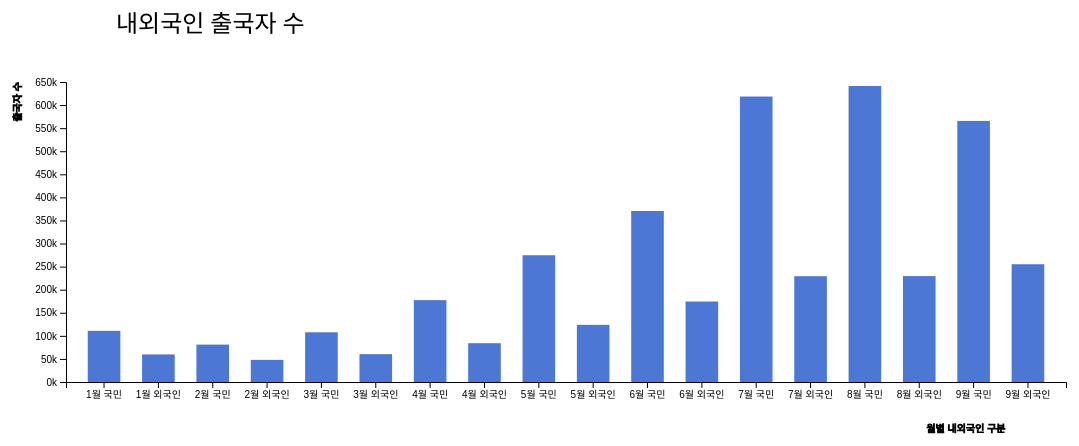
D3 v4 page, settled after 480 driven frames (8 s of simulated time); the page loaded 1 data file(s).


      var svg = d3.select("svg"),
        margin = 200,
        width = svg.attr("width") - margin,
        height = svg.attr("height") - margin;

      svg
        .append("text")
        .attr("transform", "translate(100,0)")
        .attr("x", 50)
        .attr("y", 50)
        .attr("font-size", "24px")
        .text("내외국인 출국자 수");

      var xScale = d3.scaleBand().range([0, width]).padding(0.4),
        yScale = d3.scaleLinear().range([height, 0]);

      var g = svg
        .append("g")
        .attr("transform", "translate(" + 100 + "," + 100 + ")");

      d3.csv("d3_data.csv", function (error, data) {
        if (error) {
          throw error;
        }

        xScale.domain(
          data.map(function (d) {
            return d.month;
          })
        );
        yScale.domain([0, 650000]);

        g.append("g")
          .attr("transform", "translate(0," + height + ")")
          .call(d3.axisBottom(xScale))
          .append("text")
          .attr("y", height - 250)
          .attr("x", width - 100)
          .attr("text-anchor", "right")
          .attr("stroke", "black")
          .text("월별 내외국인 구분");

        g.append("g")
          .call(
            d3
              .axisLeft(yScale)
              .tickFormat(function (d) {
                return d / 1000 + "k";
              })
              .ticks(15)
          )
          .append("text")
          .attr("transform", "rotate(-90)")
          .attr("y", 6)
          .attr("dy", "-5.1em")
          .attr("text-anchor", "end")
          .attr("stroke", "black")
          .text("출국자 수");

        g.selectAll(".bar")
          .data(data)
          .enter()
          .append("rect")
          .attr("class", "bar")
          .attr("x", function (d) {
            return xScale(d.month);
          })
          .attr("y", function (d) {
            return yScale(d.count);
          })
          .attr("width", xScale.bandwidth())
          .attr("height", function (d) {
            return height - yScale(d.count);
          });
      });
    

### data: d3_data.csv
month, count
1월 국민, 110876
1월 외국인, 59749
2월 국민, 81003
2월 외국인, 47935
3월 국민, 107717
3월 외국인, 60380
4월 국민, 177367
4월 외국인, 84052
5월 국민, 274621
5월 외국인, 123846
6월 국민, 370522
6월 외국인, 174379
7월 국민, 618473
7월 외국인, 229181
8월 국민, 641429
8월 외국인, 229437
9월 국민, 565682
9월 외국인, 255164